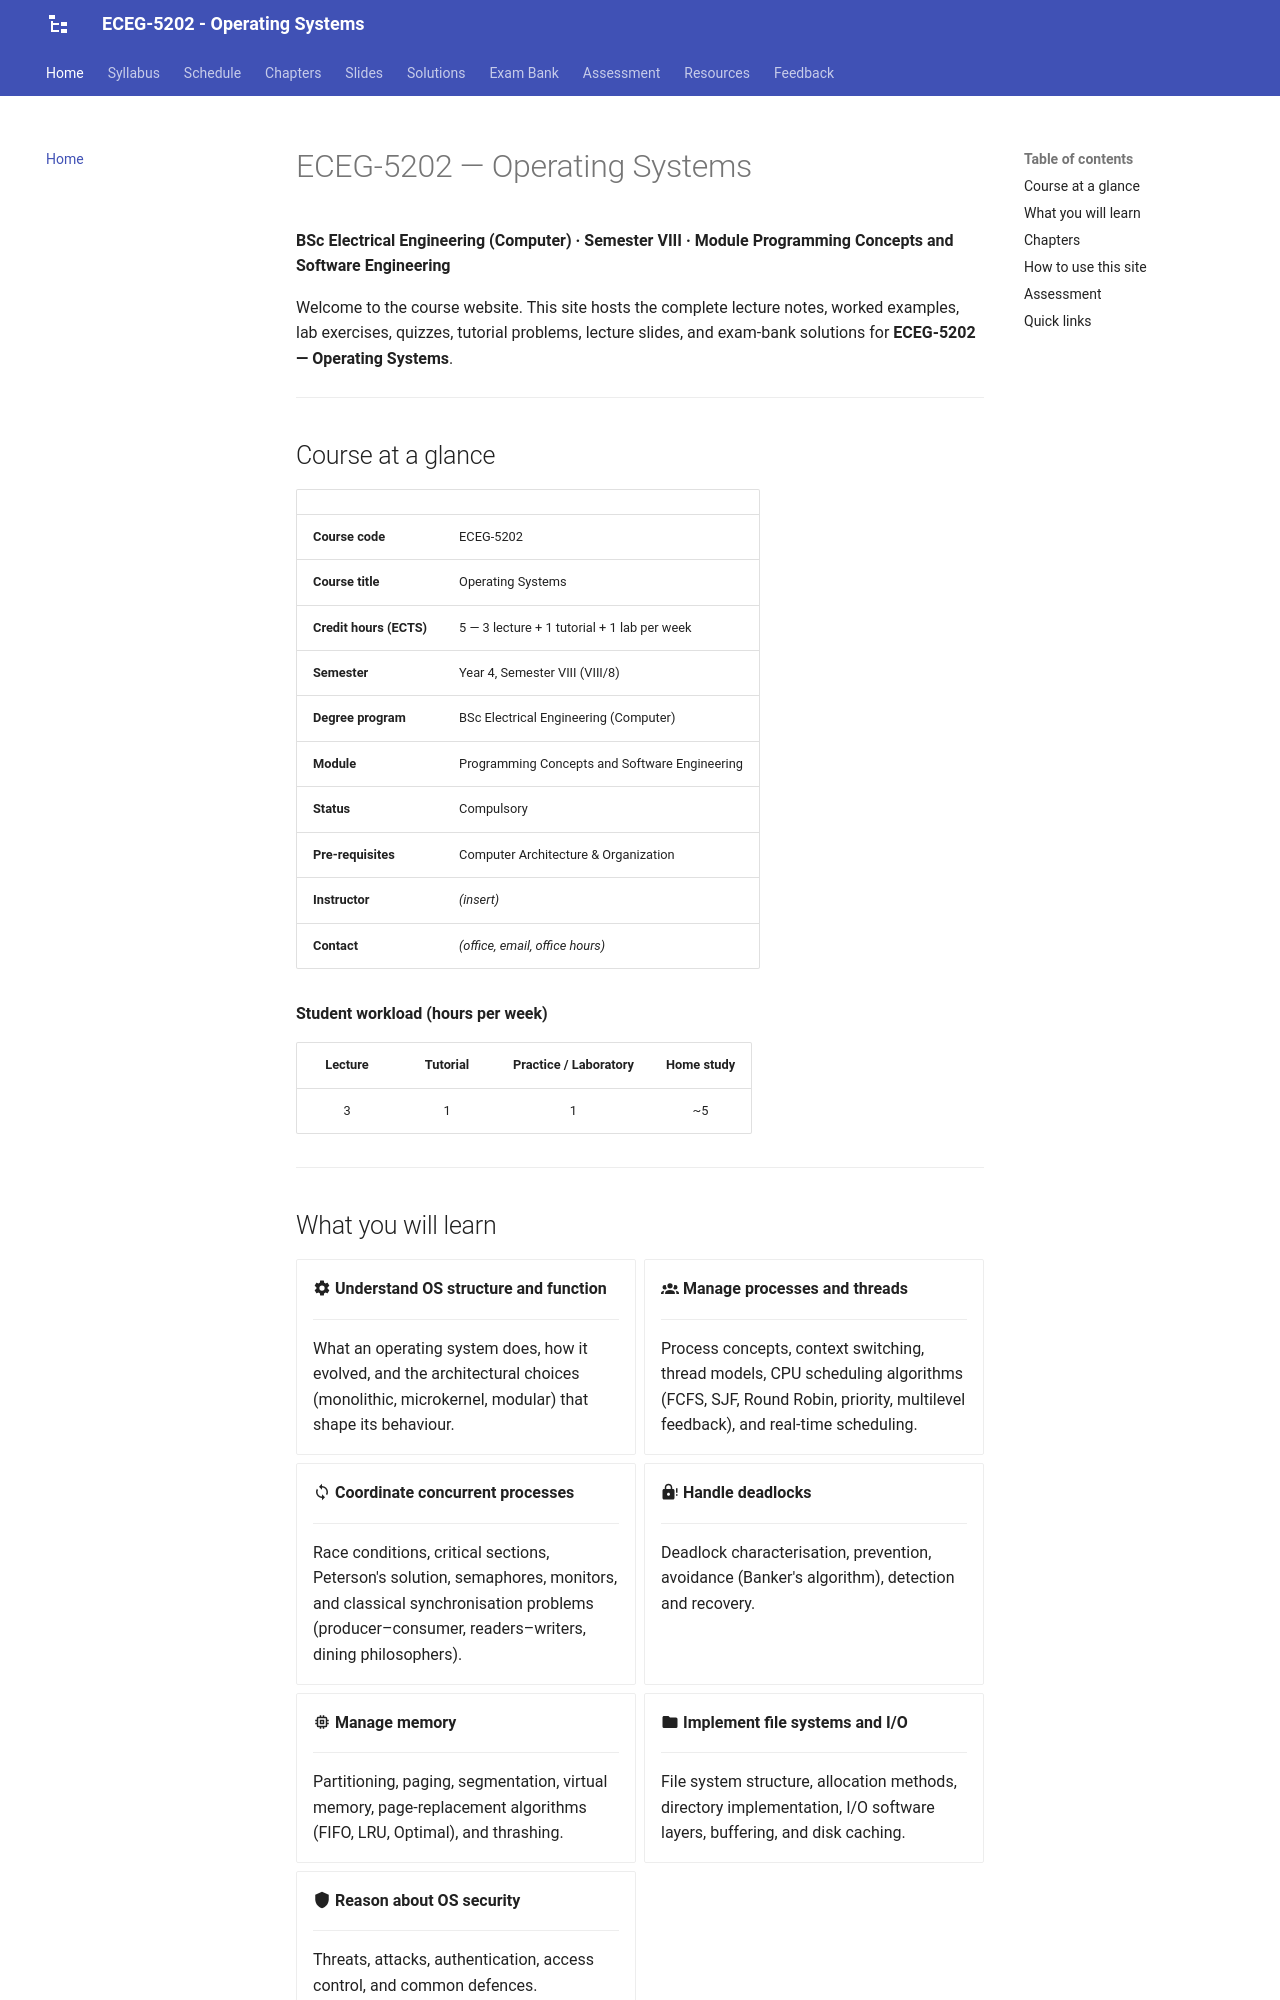

repository: Tesfamichael-G/ECEG-5202-Operating-Systems · page: index.html · generator: mkdocs

# ECEG-5202 — Operating Systems

**BSc Electrical Engineering (Computer) · Semester VIII · Module Programming Concepts and Software Engineering**

Welcome to the course website. This site hosts the complete lecture notes, worked examples, lab exercises, quizzes, tutorial problems, lecture slides, and exam-bank solutions for **ECEG-5202 — Operating Systems**.

---

## Course at a glance

| | |
|---|---|
| **Course code** | ECEG-5202 |
| **Course title** | Operating Systems |
| **Credit hours (ECTS)** | 5 — 3 lecture + 1 tutorial + 1 lab per week |
| **Semester** | Year 4, Semester VIII (VIII/8) |
| **Degree program** | BSc Electrical Engineering (Computer) |
| **Module** | Programming Concepts and Software Engineering |
| **Status** | Compulsory |
| **Pre-requisites** | Computer Architecture & Organization |
| **Instructor** | *(insert)* |
| **Contact** | *(office, email, office hours)* |

**Student workload (hours per week)**

| Lecture | Tutorial | Practice / Laboratory | Home study |
|:---:|:---:|:---:|:---:|
| 3 | 1 | 1 | ~5 |

---

## What you will learn

<div class="grid cards" markdown>

- :material-cog: **Understand OS structure and function**

    ---

    What an operating system does, how it evolved, and the architectural choices (monolithic, microkernel, modular) that shape its behaviour.

- :material-account-group: **Manage processes and threads**

    ---

    Process concepts, context switching, thread models, CPU scheduling algorithms (FCFS, SJF, Round Robin, priority, multilevel feedback), and real-time scheduling.

- :material-sync: **Coordinate concurrent processes**

    ---

    Race conditions, critical sections, Peterson's solution, semaphores, monitors, and classical synchronisation problems (producer–consumer, readers–writers, dining philosophers).

- :material-lock-alert: **Handle deadlocks**

    ---

    Deadlock characterisation, prevention, avoidance (Banker's algorithm), detection and recovery.

- :material-memory: **Manage memory**

    ---

    Partitioning, paging, segmentation, virtual memory, page-replacement algorithms (FIFO, LRU, Optimal), and thrashing.

- :material-folder: **Implement file systems and I/O**

    ---

    File system structure, allocation methods, directory implementation, I/O software layers, buffering, and disk caching.

- :material-shield: **Reason about OS security**

    ---

    Threats, attacks, authentication, access control, and common defences.

</div>

---
